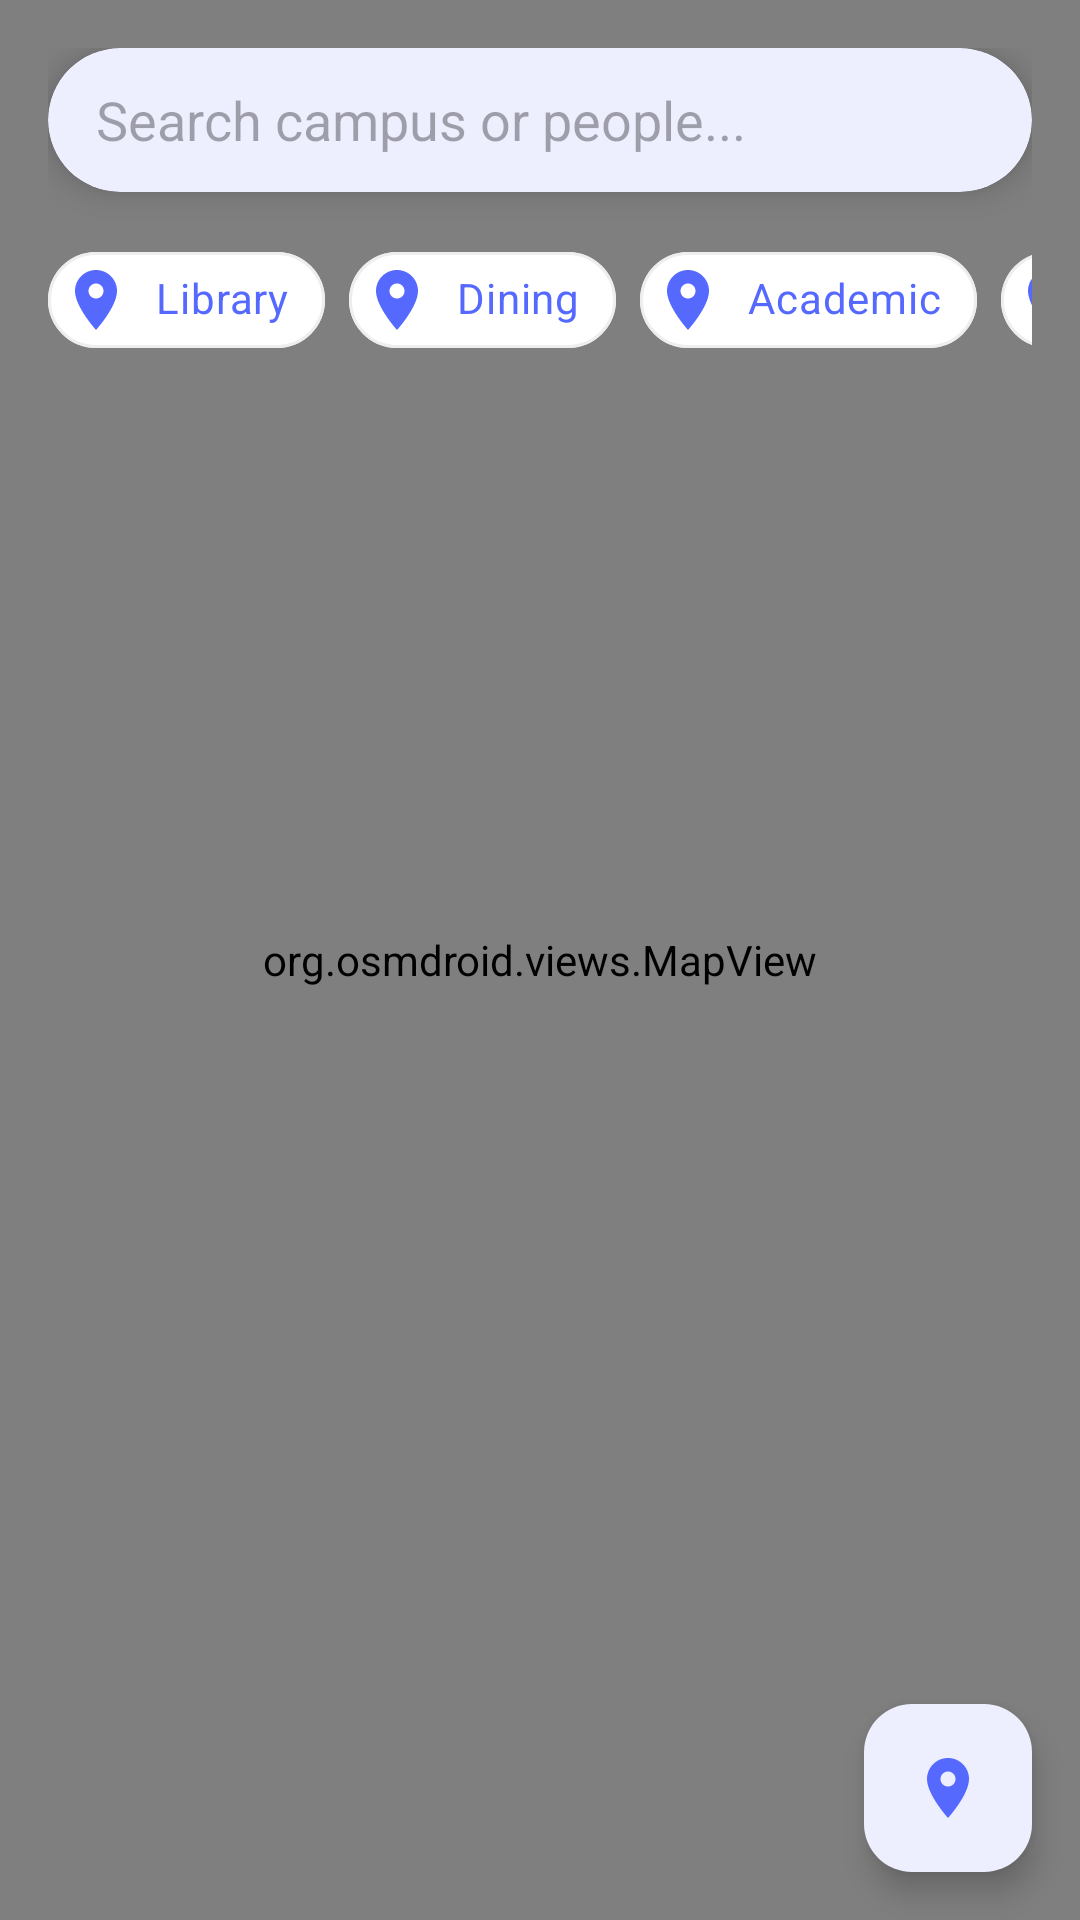

Layout XML and referenced resources for this Android screen:
<!-- AndroidManifest.xml: application theme Theme.CampusConnectProject -->
<!-- res/layout/fragment_explore.xml -->
<?xml version="1.0" encoding="utf-8"?>
<androidx.coordinatorlayout.widget.CoordinatorLayout xmlns:android="http://schemas.android.com/apk/res/android"
    xmlns:app="http://schemas.android.com/apk/res-auto"
    xmlns:tools="http://schemas.android.com/tools"
    android:layout_width="match_parent"
    android:layout_height="match_parent">


    <org.osmdroid.views.MapView
        android:id="@+id/map"
        android:layout_width="match_parent"
        android:layout_height="match_parent" />

    <LinearLayout
        android:layout_width="match_parent"
        android:layout_height="wrap_content"
        android:orientation="vertical"
        android:padding="16dp">

        <com.google.android.material.card.MaterialCardView
            android:layout_width="match_parent"
            android:layout_height="wrap_content"
            app:cardCornerRadius="28dp"
            app:cardElevation="6dp"
            app:strokeWidth="0dp">

            <androidx.appcompat.widget.SearchView
                android:id="@+id/searchView"
                android:layout_width="match_parent"
                android:layout_height="48dp"
                app:iconifiedByDefault="false"
                app:queryHint="Search campus or people..."
                app:searchIcon="@drawable/ic_search"
                app:queryBackground="@android:color/transparent" />

        </com.google.android.material.card.MaterialCardView>

        <HorizontalScrollView
            android:layout_width="match_parent"
            android:layout_height="wrap_content"
            android:layout_marginTop="12dp"
            android:scrollbars="none">

            <com.google.android.material.chip.ChipGroup
                android:id="@+id/chipGroup"
                android:layout_width="wrap_content"
                android:layout_height="wrap_content"
                app:singleLine="true">

                <com.google.android.material.chip.Chip
                    android:id="@+id/chipLibrary"
                    style="@style/Widget.MaterialComponents.Chip.Action"
                    android:layout_width="wrap_content"
                    android:layout_height="wrap_content"
                    android:text="Library"
                    android:textColor="#5669FF"
                    app:chipBackgroundColor="@android:color/white"
                    app:chipIcon="@drawable/ic_location"
                    app:chipIconTint="#5669FF"
                    app:chipStrokeColor="#EEEEEE"
                    app:chipStrokeWidth="1dp" />

                <com.google.android.material.chip.Chip
                    android:id="@+id/chipDining"
                    style="@style/Widget.MaterialComponents.Chip.Action"
                    android:layout_width="wrap_content"
                    android:layout_height="wrap_content"
                    android:text="Dining"
                    android:textColor="#5669FF"
                    app:chipBackgroundColor="@android:color/white"
                    app:chipIcon="@drawable/ic_location"
                    app:chipIconTint="#5669FF"
                    app:chipStrokeColor="#EEEEEE"
                    app:chipStrokeWidth="1dp" />

                <com.google.android.material.chip.Chip
                    android:id="@+id/chipAcademic"
                    style="@style/Widget.MaterialComponents.Chip.Action"
                    android:layout_width="wrap_content"
                    android:layout_height="wrap_content"
                    android:text="Academic"
                    android:textColor="#5669FF"
                    app:chipBackgroundColor="@android:color/white"
                    app:chipIcon="@drawable/ic_location"
                    app:chipIconTint="#5669FF"
                    app:chipStrokeColor="#EEEEEE"
                    app:chipStrokeWidth="1dp" />

                <com.google.android.material.chip.Chip
                    android:id="@+id/chipResidence"
                    style="@style/Widget.MaterialComponents.Chip.Action"
                    android:layout_width="wrap_content"
                    android:layout_height="wrap_content"
                    android:text="Residence"
                    android:textColor="#5669FF"
                    app:chipBackgroundColor="@android:color/white"
                    app:chipIcon="@drawable/ic_location"
                    app:chipIconTint="#5669FF"
                    app:chipStrokeColor="#EEEEEE"
                    app:chipStrokeWidth="1dp" />

                <com.google.android.material.chip.Chip
                    android:id="@+id/chipSports"
                    style="@style/Widget.MaterialComponents.Chip.Action"
                    android:layout_width="wrap_content"
                    android:layout_height="wrap_content"
                    android:text="Sports"
                    android:textColor="#5669FF"
                    app:chipBackgroundColor="@android:color/white"
                    app:chipIcon="@drawable/ic_location"
                    app:chipIconTint="#5669FF"
                    app:chipStrokeColor="#EEEEEE"
                    app:chipStrokeWidth="1dp" />

            </com.google.android.material.chip.ChipGroup>
        </HorizontalScrollView>



        <com.google.android.material.card.MaterialCardView
            android:id="@+id/search_Card"
            android:layout_width="match_parent"
            android:layout_height="wrap_content"
            android:layout_marginTop="8dp"
            android:visibility="gone"
            app:cardCornerRadius="16dp"
            app:cardElevation="8dp"
            app:strokeWidth="0dp"
            tools:visibility="visible">

            <LinearLayout
                android:layout_width="match_parent"
                android:layout_height="wrap_content"
                android:orientation="vertical">

                <TextView
                    android:id="@+id/userProf_acc"
                    android:layout_width="wrap_content"
                    android:layout_height="wrap_content"
                    android:text="People"
                    android:textColor="#9E9E9E"
                    android:textSize="12sp"
                    android:textStyle="bold"
                    android:letterSpacing="0.08"
                    android:paddingHorizontal="16dp"
                    android:paddingTop="12dp"
                    android:paddingBottom="4dp" />

                <androidx.recyclerview.widget.RecyclerView
                    android:id="@+id/search_ResVList"
                    android:layout_width="match_parent"
                    android:layout_height="wrap_content"
                    android:maxHeight="360dp"
                    android:nestedScrollingEnabled="false"
                    android:paddingBottom="8dp"
                    tools:listitem="@layout/item_search_result" />

                <TextView
                    android:id="@+id/No_search_found"
                    android:layout_width="match_parent"
                    android:layout_height="wrap_content"
                    android:gravity="center"
                    android:paddingVertical="20dp"
                    android:text="No people found"
                    android:textColor="#9E9E9E"
                    android:textSize="14sp"
                    android:visibility="gone"
                    tools:visibility="gone" />

            </LinearLayout>
        </com.google.android.material.card.MaterialCardView>

    </LinearLayout>

    <com.google.android.material.floatingactionbutton.FloatingActionButton
        android:id="@+id/fabCenter"
        android:layout_width="wrap_content"
        android:layout_height="wrap_content"
        android:layout_gravity="bottom|end"
        android:layout_margin="16dp"
        android:contentDescription="Center Map"
        android:src="@drawable/ic_location"
        app:backgroundTint="@android:color/white"
        app:fabSize="normal"
        app:tint="#5669FF" />

</androidx.coordinatorlayout.widget.CoordinatorLayout>
<!-- res/layout/item_search_result.xml (included above) -->
<?xml version="1.0" encoding="utf-8"?>
<LinearLayout xmlns:android="http://schemas.android.com/apk/res/android"
    xmlns:app="http://schemas.android.com/apk/res-auto"
    xmlns:tools="http://schemas.android.com/tools"
    android:layout_width="match_parent"
    android:layout_height="72dp"
    android:orientation="horizontal"
    android:gravity="center_vertical"
    android:paddingHorizontal="16dp"
    android:background="?attr/selectableItemBackground">

    <FrameLayout
        android:layout_width="48dp"
        android:layout_height="48dp">

        <com.google.android.material.imageview.ShapeableImageView
            android:id="@+id/pfp_Av_pic"
            android:layout_width="48dp"
            android:layout_height="48dp"
            android:scaleType="centerCrop"
            android:src="@drawable/ic_person"
            app:shapeAppearanceOverlay="@style/CircleAppearance"
            app:strokeColor="#EEEEEE"
            app:strokeWidth="1dp" />
    </FrameLayout>

    <LinearLayout
        android:layout_width="0dp"
        android:layout_height="wrap_content"
        android:layout_weight="1"
        android:orientation="vertical"
        android:layout_marginStart="14dp">

        <TextView
            android:id="@+id/dis_username"
            android:layout_width="wrap_content"
            android:layout_height="wrap_content"
            android:textColor="?attr/colorOnSurface"
            android:textSize="15sp"
            android:textStyle="bold"
            tools:text="malikai_conyers" />

        <TextView
            android:id="@+id/followers_C"
            android:layout_width="wrap_content"
            android:layout_height="wrap_content"
            android:layout_marginTop="2dp"
            android:textColor="?attr/colorOnSurfaceVariant"
            android:textSize="13sp"
            tools:text="128 followers" />
    </LinearLayout>

    <com.google.android.material.button.MaterialButton
        android:id="@+id/follow_bn"
        style="@style/Widget.MaterialComponents.Button"
        android:layout_width="wrap_content"
        android:layout_height="34dp"
        android:text="Follow"
        android:textAllCaps="false"
        android:textSize="13sp"
        android:insetTop="0dp"
        android:insetBottom="0dp"
        app:cornerRadius="8dp" />

</LinearLayout>
<!-- resources referenced by this layout -->
<resources>
  <!-- drawable ic_location (drawable) -->
  <vector xmlns:android="http://schemas.android.com/apk/res/android"
      android:width="24dp"
      android:height="24dp"
      android:viewportWidth="24.0"
      android:viewportHeight="24.0">
    <path
        android:fillColor="#8A8A8A"
        android:pathData="M12,2C8.13,2 5,5.13 5,9c0,5.25 7,13 7,13s7,-7.75 7,-13c0,-3.87 -3.13,-7 -7,-7zM12,11.5c-1.38,0 -2.5,-1.12 -2.5,-2.5s1.12,-2.5 2.5,-2.5 2.5,1.12 2.5,2.5 -1.12,2.5 -2.5,2.5z"/>
  </vector>
  <style name="CircleAppearance">
          <item name="cornerSize">50%</item>
      </style>
  <style name="Theme.CampusConnectProject" parent="Base.Theme.CampusConnectProject" />
  <style name="Base.Theme.CampusConnectProject" parent="Theme.Material3.DayNight.NoActionBar">
          
          <item name="colorPrimary">@color/primary_blue</item>
          <item name="colorOnPrimary">@color/white</item>
  
          
          <item name="android:windowBackground">@color/background_light</item>
          <item name="colorSurface">@color/white</item>
          <item name="colorOnSurface">@color/text_primary_light</item>
          <item name="colorOnSurfaceVariant">@color/text_secondary_light</item>
  
          
          <item name="android:statusBarColor">?attr/colorPrimary</item>
      </style>
  <color name="primary_blue">#5669FF</color>
  <color name="white">#FFFFFFFF</color>
  <color name="background_light">#F8F9FE</color>
  <color name="text_primary_light">#1A1A1A</color>
  <color name="text_secondary_light">#747688</color>
</resources>
